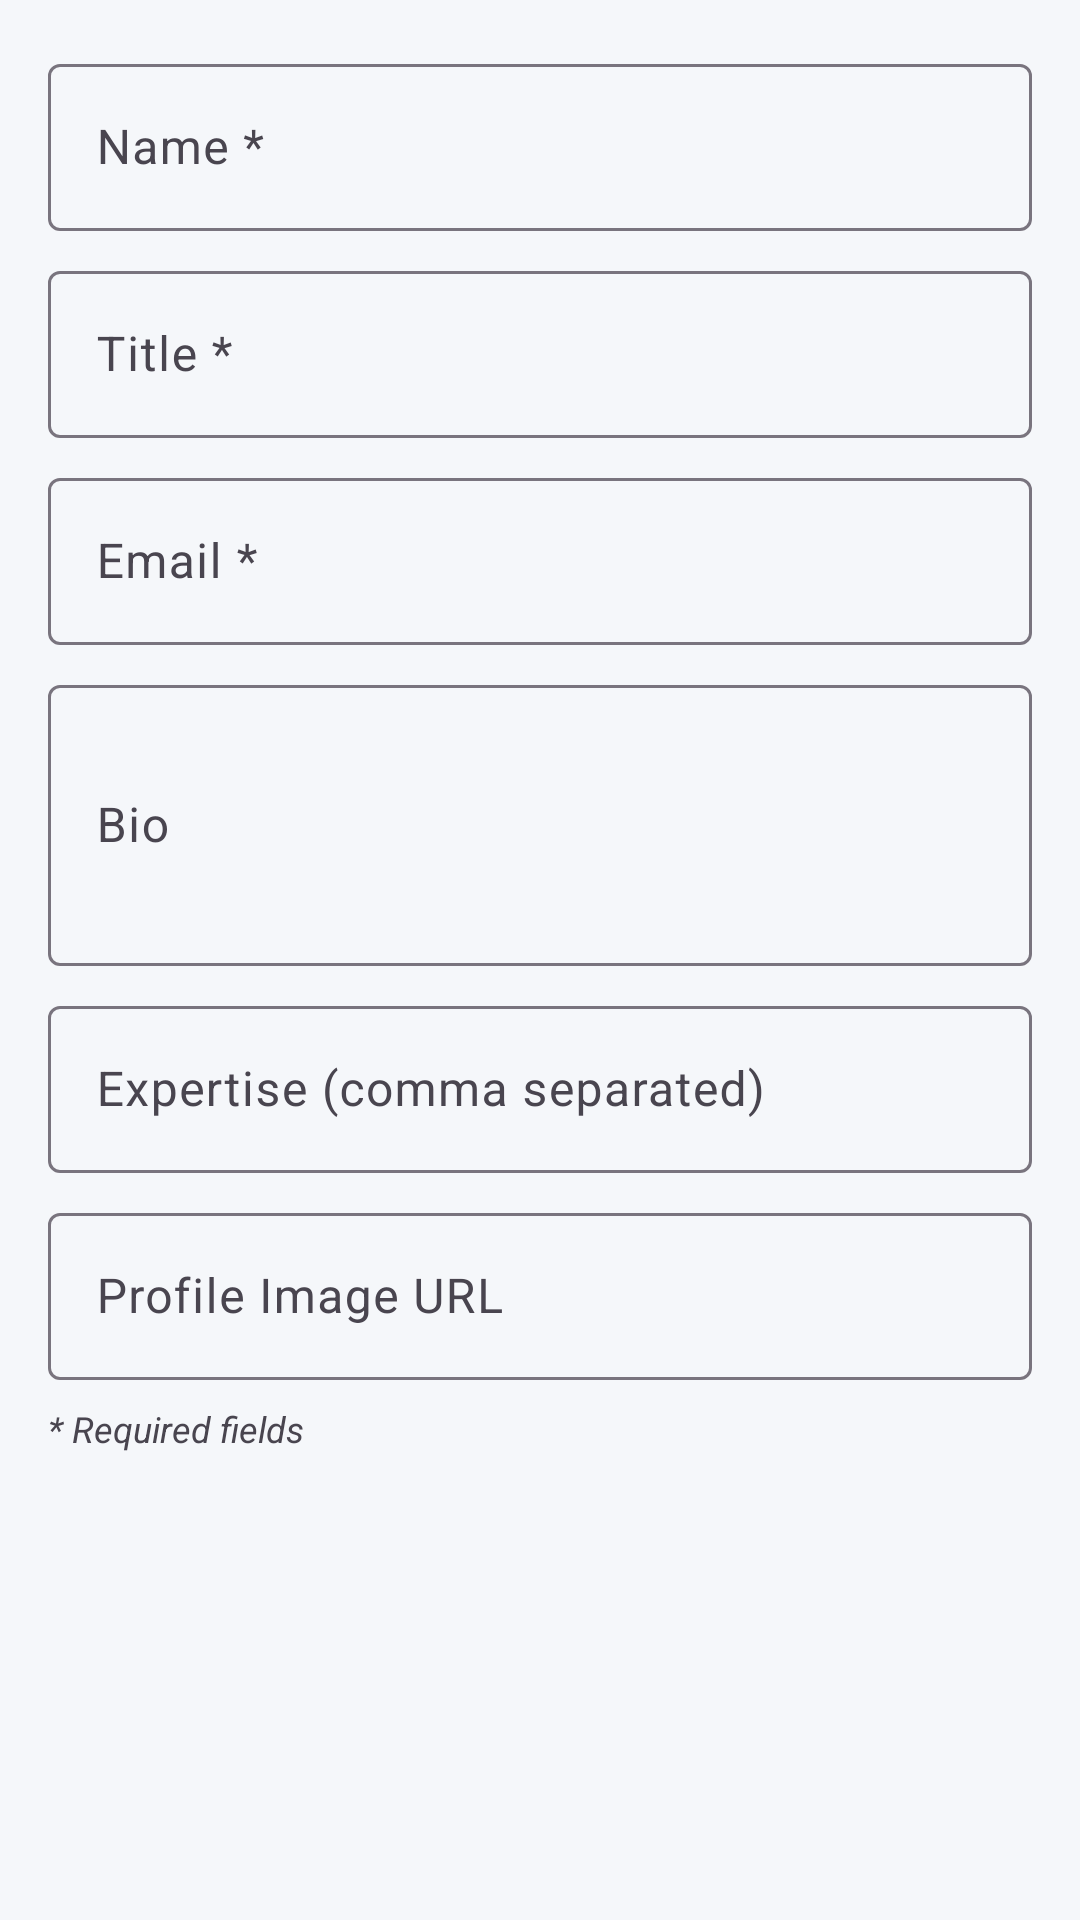

This screen was rendered from an Android layout file. Write that file and the resources it references.
<!-- AndroidManifest.xml: application theme Theme.Skillverse_android -->
<!-- res/layout/dialog_edit_instructor.xml -->
<?xml version="1.0" encoding="utf-8"?>
<ScrollView xmlns:android="http://schemas.android.com/apk/res/android"
    android:layout_width="match_parent"
    android:layout_height="wrap_content"
    android:padding="16dp">

    <LinearLayout
        android:layout_width="match_parent"
        android:layout_height="wrap_content"
        android:orientation="vertical">

        <com.google.android.material.textfield.TextInputLayout
            android:layout_width="match_parent"
            android:layout_height="wrap_content"
            android:hint="Name *">

            <com.google.android.material.textfield.TextInputEditText
                android:id="@+id/etName"
                android:layout_width="match_parent"
                android:layout_height="wrap_content"
                android:inputType="textPersonName"
                android:maxLines="1" />
        </com.google.android.material.textfield.TextInputLayout>

        <com.google.android.material.textfield.TextInputLayout
            android:layout_width="match_parent"
            android:layout_height="wrap_content"
            android:layout_marginTop="8dp"
            android:hint="Title *">

            <com.google.android.material.textfield.TextInputEditText
                android:id="@+id/etTitle"
                android:layout_width="match_parent"
                android:layout_height="wrap_content"
                android:inputType="text"
                android:maxLines="1" />
        </com.google.android.material.textfield.TextInputLayout>

        <com.google.android.material.textfield.TextInputLayout
            android:layout_width="match_parent"
            android:layout_height="wrap_content"
            android:layout_marginTop="8dp"
            android:hint="Email *">

            <com.google.android.material.textfield.TextInputEditText
                android:id="@+id/etEmail"
                android:layout_width="match_parent"
                android:layout_height="wrap_content"
                android:inputType="textEmailAddress"
                android:maxLines="1" />
        </com.google.android.material.textfield.TextInputLayout>

        <com.google.android.material.textfield.TextInputLayout
            android:layout_width="match_parent"
            android:layout_height="wrap_content"
            android:layout_marginTop="8dp"
            android:hint="Bio">

            <com.google.android.material.textfield.TextInputEditText
                android:id="@+id/etBio"
                android:layout_width="match_parent"
                android:layout_height="wrap_content"
                android:inputType="textMultiLine"
                android:minLines="3"
                android:maxLines="5" />
        </com.google.android.material.textfield.TextInputLayout>

        <com.google.android.material.textfield.TextInputLayout
            android:layout_width="match_parent"
            android:layout_height="wrap_content"
            android:layout_marginTop="8dp"
            android:hint="Expertise (comma separated)">

            <com.google.android.material.textfield.TextInputEditText
                android:id="@+id/etExpertise"
                android:layout_width="match_parent"
                android:layout_height="wrap_content"
                android:inputType="text"
                android:maxLines="1" />
        </com.google.android.material.textfield.TextInputLayout>

        <com.google.android.material.textfield.TextInputLayout
            android:layout_width="match_parent"
            android:layout_height="wrap_content"
            android:layout_marginTop="8dp"
            android:hint="Profile Image URL">

            <com.google.android.material.textfield.TextInputEditText
                android:id="@+id/etImageUrl"
                android:layout_width="match_parent"
                android:layout_height="wrap_content"
                android:inputType="textUri"
                android:maxLines="1" />
        </com.google.android.material.textfield.TextInputLayout>

        <TextView
            android:layout_width="wrap_content"
            android:layout_height="wrap_content"
            android:layout_marginTop="8dp"
            android:text="* Required fields"
            android:textSize="12sp"
            android:textStyle="italic" />

    </LinearLayout>

</ScrollView>
<!-- resources referenced by this layout -->
<resources>
  <style name="Theme.Skillverse_android" parent="Base.Theme.Skillverse_android" />
  <style name="Base.Theme.Skillverse_android" parent="Theme.Material3.DayNight.NoActionBar">
          
          <item name="colorPrimary">@color/primary_blue</item>
          <item name="colorPrimaryVariant">@color/primary_dark</item>
          <item name="colorOnPrimary">@color/white</item>
          
          
          <item name="colorSecondary">@color/primary_purple</item>
          <item name="colorSecondaryVariant">@color/primary_purple</item>
          <item name="colorOnSecondary">@color/white</item>
          
          
          <item name="android:colorBackground">@color/background_light</item>
          <item name="colorSurface">@color/surface_light</item>
          
          
          <item name="android:statusBarColor">@color/gradient_start</item>
          <item name="android:windowLightStatusBar">false</item>
          
          
          <item name="android:colorControlHighlight">@android:color/transparent</item>
          <item name="colorControlHighlight">@android:color/transparent</item>
      </style>
  <color name="primary_blue">#1E88E5</color>
  <color name="primary_dark">#1A237E</color>
  <color name="white">#FFFFFFFF</color>
  <color name="primary_purple">#7B1FA2</color>
  <color name="background_light">#F5F7FA</color>
  <color name="surface_light">#FFFFFF</color>
  <color name="gradient_start">#667EEA</color>
</resources>
